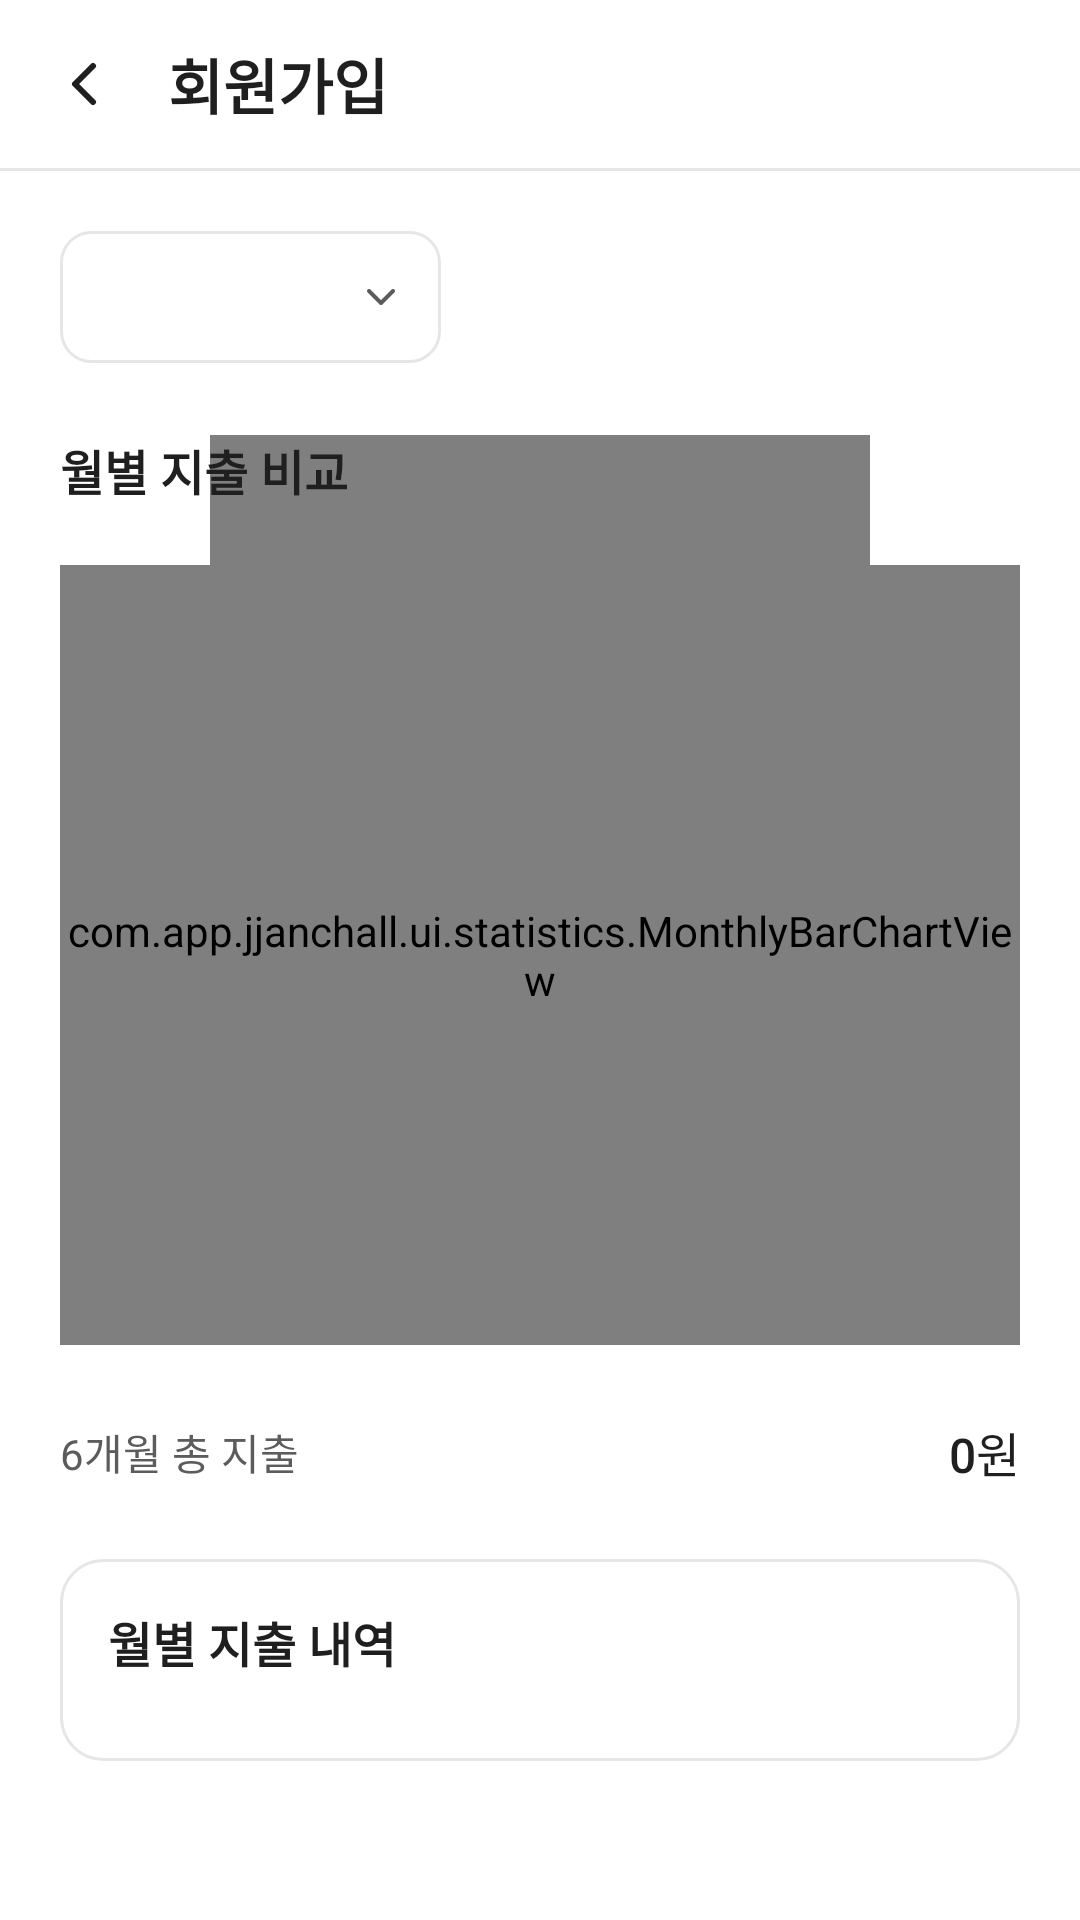

Reconstruct the res/layout file that produces this screen, plus the resources it refers to.
<!-- AndroidManifest.xml: application theme Theme.JjanChall -->
<!-- res/layout/activity_statistics.xml -->
<?xml version="1.0" encoding="utf-8"?>
<LinearLayout xmlns:android="http://schemas.android.com/apk/res/android"
    android:layout_width="match_parent"
    android:layout_height="match_parent"
    android:background="@color/bg_default"
    android:orientation="vertical">

    <include
        android:id="@+id/appBar"
        layout="@layout/view_app_bar" />

    <View style="@style/Widget.JjanChall.Divider" />

    <ScrollView
        android:layout_width="match_parent"
        android:layout_height="0dp"
        android:layout_weight="1"
        android:fillViewport="true">

        <TabHost
            android:id="@android:id/tabhost"
            android:layout_width="match_parent"
            android:layout_height="wrap_content">

            <LinearLayout
                android:layout_width="match_parent"
                android:layout_height="wrap_content"
                android:orientation="vertical"
                android:paddingStart="@dimen/screen_padding"
                android:paddingTop="@dimen/spacing_xl"
                android:paddingEnd="@dimen/spacing_sm"
                android:paddingBottom="@dimen/spacing_xl">

                <LinearLayout
                    android:layout_width="match_parent"
                    android:layout_height="wrap_content"
                    android:gravity="center_vertical"
                    android:orientation="horizontal">

                    <FrameLayout
                        android:layout_width="wrap_content"
                        android:layout_height="@dimen/statistics_spinner_height"
                        android:minWidth="@dimen/statistics_spinner_min_width"
                        android:background="@drawable/bg_statistics_spinner">

                        <Spinner
                            android:id="@+id/spinnerMonth"
                            android:layout_width="wrap_content"
                            android:layout_height="match_parent"
                            android:background="@android:color/transparent"
                            android:paddingStart="@dimen/spacing_md"
                            android:paddingEnd="@dimen/statistics_spinner_padding_end"
                            android:spinnerMode="dropdown" />

                        <ImageView
                            android:layout_width="@dimen/spacing_lg"
                            android:layout_height="@dimen/spacing_lg"
                            android:layout_gravity="end|center_vertical"
                            android:layout_marginEnd="@dimen/spacing_md"
                            android:src="@drawable/ic_chevron_down"
                            android:contentDescription="@null"
                            android:importantForAccessibility="no"
                            android:clickable="false"
                            android:focusable="false" />

                    </FrameLayout>

                    <View
                        android:layout_width="0dp"
                        android:layout_height="@dimen/statistics_divider_height"
                        android:layout_weight="1" />

                    <TabWidget
                        android:id="@android:id/tabs"
                        android:layout_width="@dimen/statistics_tabs_width"
                        android:layout_height="@dimen/statistics_tab_height"
                        android:orientation="horizontal"
                        android:showDividers="none" />

                </LinearLayout>

                <FrameLayout
                    android:id="@android:id/tabcontent"
                    android:layout_width="match_parent"
                    android:layout_height="wrap_content"
                    android:layout_marginTop="@dimen/spacing_2xl"
                    android:layout_marginEnd="@dimen/spacing_md">

                    <LinearLayout
                        android:id="@+id/tabCategory"
                        android:layout_width="match_parent"
                        android:layout_height="wrap_content"
                        android:orientation="vertical">

                        <FrameLayout
                            android:id="@+id/chartContainer"
                            android:layout_width="match_parent"
                            android:layout_height="@dimen/statistics_donut_size">

                            <com.app.jjanchall.ui.statistics.ExpenseDonutChartView
                                android:id="@+id/donutChart"
                                android:layout_width="@dimen/statistics_donut_size"
                                android:layout_height="@dimen/statistics_donut_size"
                                android:layout_gravity="center" />

                        </FrameLayout>

                        <LinearLayout
                            android:id="@+id/layoutCategoryStats"
                            android:layout_width="match_parent"
                            android:layout_height="wrap_content"
                            android:layout_marginTop="@dimen/spacing_2xl"
                            android:orientation="vertical" />

                    </LinearLayout>

                    <LinearLayout
                        android:id="@+id/tabMonthly"
                        android:layout_width="match_parent"
                        android:layout_height="wrap_content"
                        android:orientation="vertical">

                        <TextView
                            android:layout_width="match_parent"
                            android:layout_height="wrap_content"
                            android:text="월별 지출 비교"
                            android:textAppearance="@style/TextAppearance.JjanChall.Heading"
                            android:textColor="@color/text_primary" />

                        <com.app.jjanchall.ui.statistics.MonthlyBarChartView
                            android:id="@+id/monthlyBarChart"
                            android:layout_width="match_parent"
                            android:layout_height="@dimen/statistics_bar_chart_height"
                            android:layout_marginTop="@dimen/spacing_xl" />

                        <LinearLayout
                            android:layout_width="match_parent"
                            android:layout_height="wrap_content"
                            android:layout_marginTop="@dimen/spacing_2xl"
                            android:gravity="center_vertical"
                            android:orientation="horizontal">

                            <TextView
                                android:layout_width="0dp"
                                android:layout_height="wrap_content"
                                android:layout_weight="1"
                                android:text="6개월 총 지출"
                                android:textAppearance="@style/TextAppearance.JjanChall.Body2"
                                android:textColor="@color/text_secondary" />

                            <TextView
                                android:id="@+id/tvMonthlyTotal"
                                android:layout_width="wrap_content"
                                android:layout_height="wrap_content"
                                android:text="0원"
                                android:textAppearance="@style/TextAppearance.JjanChall.BodyStrong"
                                android:textColor="@color/text_primary" />

                        </LinearLayout>

                        <LinearLayout
                            android:layout_width="match_parent"
                            android:layout_height="wrap_content"
                            android:layout_marginTop="@dimen/spacing_2xl"
                            android:background="@drawable/bg_statistics_monthly_card"
                            android:orientation="vertical"
                            android:padding="@dimen/spacing_lg">

                            <TextView
                                android:layout_width="match_parent"
                                android:layout_height="wrap_content"
                                android:text="월별 지출 내역"
                                android:textAppearance="@style/TextAppearance.JjanChall.Heading"
                                android:textColor="@color/text_primary" />

                            <LinearLayout
                                android:id="@+id/layoutMonthlyExpenses"
                                android:layout_width="match_parent"
                                android:layout_height="wrap_content"
                                android:layout_marginTop="@dimen/spacing_md"
                                android:orientation="vertical" />

                        </LinearLayout>

                    </LinearLayout>

                </FrameLayout>

            </LinearLayout>

        </TabHost>

    </ScrollView>

</LinearLayout>
<!-- res/layout/view_app_bar.xml (included above) -->
<?xml version="1.0" encoding="utf-8"?>
<LinearLayout xmlns:android="http://schemas.android.com/apk/res/android"
    xmlns:tools="http://schemas.android.com/tools"
    android:layout_width="match_parent"
    android:layout_height="@dimen/size_app_bar"
    android:background="@color/bg_default"
    android:gravity="center_vertical"
    android:orientation="horizontal"
    android:paddingStart="@dimen/spacing_xs"
    android:paddingEnd="@dimen/spacing_lg">

    <ImageButton
        android:id="@+id/btn_back"
        android:layout_width="@dimen/size_touch_min"
        android:layout_height="@dimen/size_touch_min"
        android:background="?attr/selectableItemBackgroundBorderless"
        android:contentDescription="@string/common_back"
        android:src="@drawable/ic_arrow_back" />

    <TextView
        android:id="@+id/tv_app_bar_title"
        style="@style/Widget.JjanChall.AppBarTitle"
        android:layout_width="0dp"
        android:layout_height="wrap_content"
        android:layout_marginStart="@dimen/spacing_xs"
        android:layout_weight="1"
        tools:text="회원가입" />

</LinearLayout>
<!-- resources referenced by this layout -->
<resources>
  <color name="bg_default">@color/gray_0</color>
  <color name="text_primary">@color/gray_900</color>
  <color name="text_secondary">@color/gray_600</color>
  <dimen name="screen_padding">@dimen/spacing_xl</dimen>
  <dimen name="size_app_bar">56dp</dimen>
  <dimen name="size_touch_min">48dp</dimen>
  <dimen name="spacing_2xl">24dp</dimen>
  <dimen name="spacing_lg">16dp</dimen>
  <dimen name="spacing_md">12dp</dimen>
  <dimen name="spacing_sm">8dp</dimen>
  <dimen name="spacing_xl">20dp</dimen>
  <dimen name="spacing_xs">4dp</dimen>
  <dimen name="statistics_bar_chart_height">260dp</dimen>
  <dimen name="statistics_divider_height">1dp</dimen>
  <dimen name="statistics_donut_size">220dp</dimen>
  <dimen name="statistics_spinner_height">44dp</dimen>
  <dimen name="statistics_spinner_min_width">127dp</dimen>
  <dimen name="statistics_spinner_padding_end">36dp</dimen>
  <dimen name="statistics_tab_height">42dp</dimen>
  <dimen name="statistics_tabs_width">147dp</dimen>
  <!-- drawable bg_statistics_monthly_card (drawable) -->
  <?xml version="1.0" encoding="utf-8"?>
  <shape xmlns:android="http://schemas.android.com/apk/res/android"
      android:shape="rectangle">
  
      <solid android:color="@color/bg_default" />
  
      <corners android:radius="@dimen/radius_lg" />
  
      <stroke
          android:width="@dimen/statistics_divider_height"
          android:color="@color/border_default" />
  
  </shape>
  <!-- drawable bg_statistics_spinner (drawable) -->
  <?xml version="1.0" encoding="utf-8"?>
  <shape xmlns:android="http://schemas.android.com/apk/res/android"
      android:shape="rectangle">
  
      <solid android:color="@color/bg_default" />
  
      <corners android:radius="@dimen/radius_md" />
  
      <stroke
          android:width="1dp"
          android:color="@color/border_default" />
  
  </shape>
  <string name="common_back">뒤로 가기</string>
  <style name="TextAppearance.JjanChall.Body2">
          <item name="android:textSize">14sp</item>
          <item name="lineHeight">20sp</item>
      </style>
  <style name="TextAppearance.JjanChall.BodyStrong">
          <item name="android:fontFamily">sans-serif-medium</item>
          <item name="fontFamily">sans-serif-medium</item>
          <item name="android:textSize">16sp</item>
          <item name="lineHeight">24sp</item>
      </style>
  <style name="TextAppearance.JjanChall.Heading">
          <item name="android:textSize">16sp</item>
          <item name="android:textStyle">bold</item>
          <item name="lineHeight">24sp</item>
      </style>
  <style name="Widget.JjanChall.AppBarTitle" parent="">
          <item name="android:textAppearance">@style/TextAppearance.JjanChall.Title</item>
          <item name="android:maxLines">1</item>
          <item name="android:ellipsize">end</item>
      </style>
  <style name="Widget.JjanChall.Divider" parent="">
          <item name="android:layout_width">match_parent</item>
          <item name="android:layout_height">1dp</item>
          <item name="android:background">@color/border_default</item>
      </style>
  <style name="Theme.JjanChall" parent="Base.Theme.JjanChall" />
  <color name="gray_0">#FFFFFFFF</color>
  <color name="gray_900">#FF1F1F1F</color>
  <color name="gray_600">#FF5C5C5C</color>
  <dimen name="radius_lg">14dp</dimen>
  <color name="border_default">@color/gray_200</color>
  <dimen name="radius_md">10dp</dimen>
  <style name="TextAppearance.JjanChall.Title">
          <item name="android:textSize">20sp</item>
          <item name="android:textStyle">bold</item>
          <item name="lineHeight">28sp</item>
      </style>
  <style name="Base.Theme.JjanChall" parent="Theme.Material3.DayNight.NoActionBar">
          
          
      </style>
  <color name="gray_200">#FFE6E6E6</color>
</resources>
